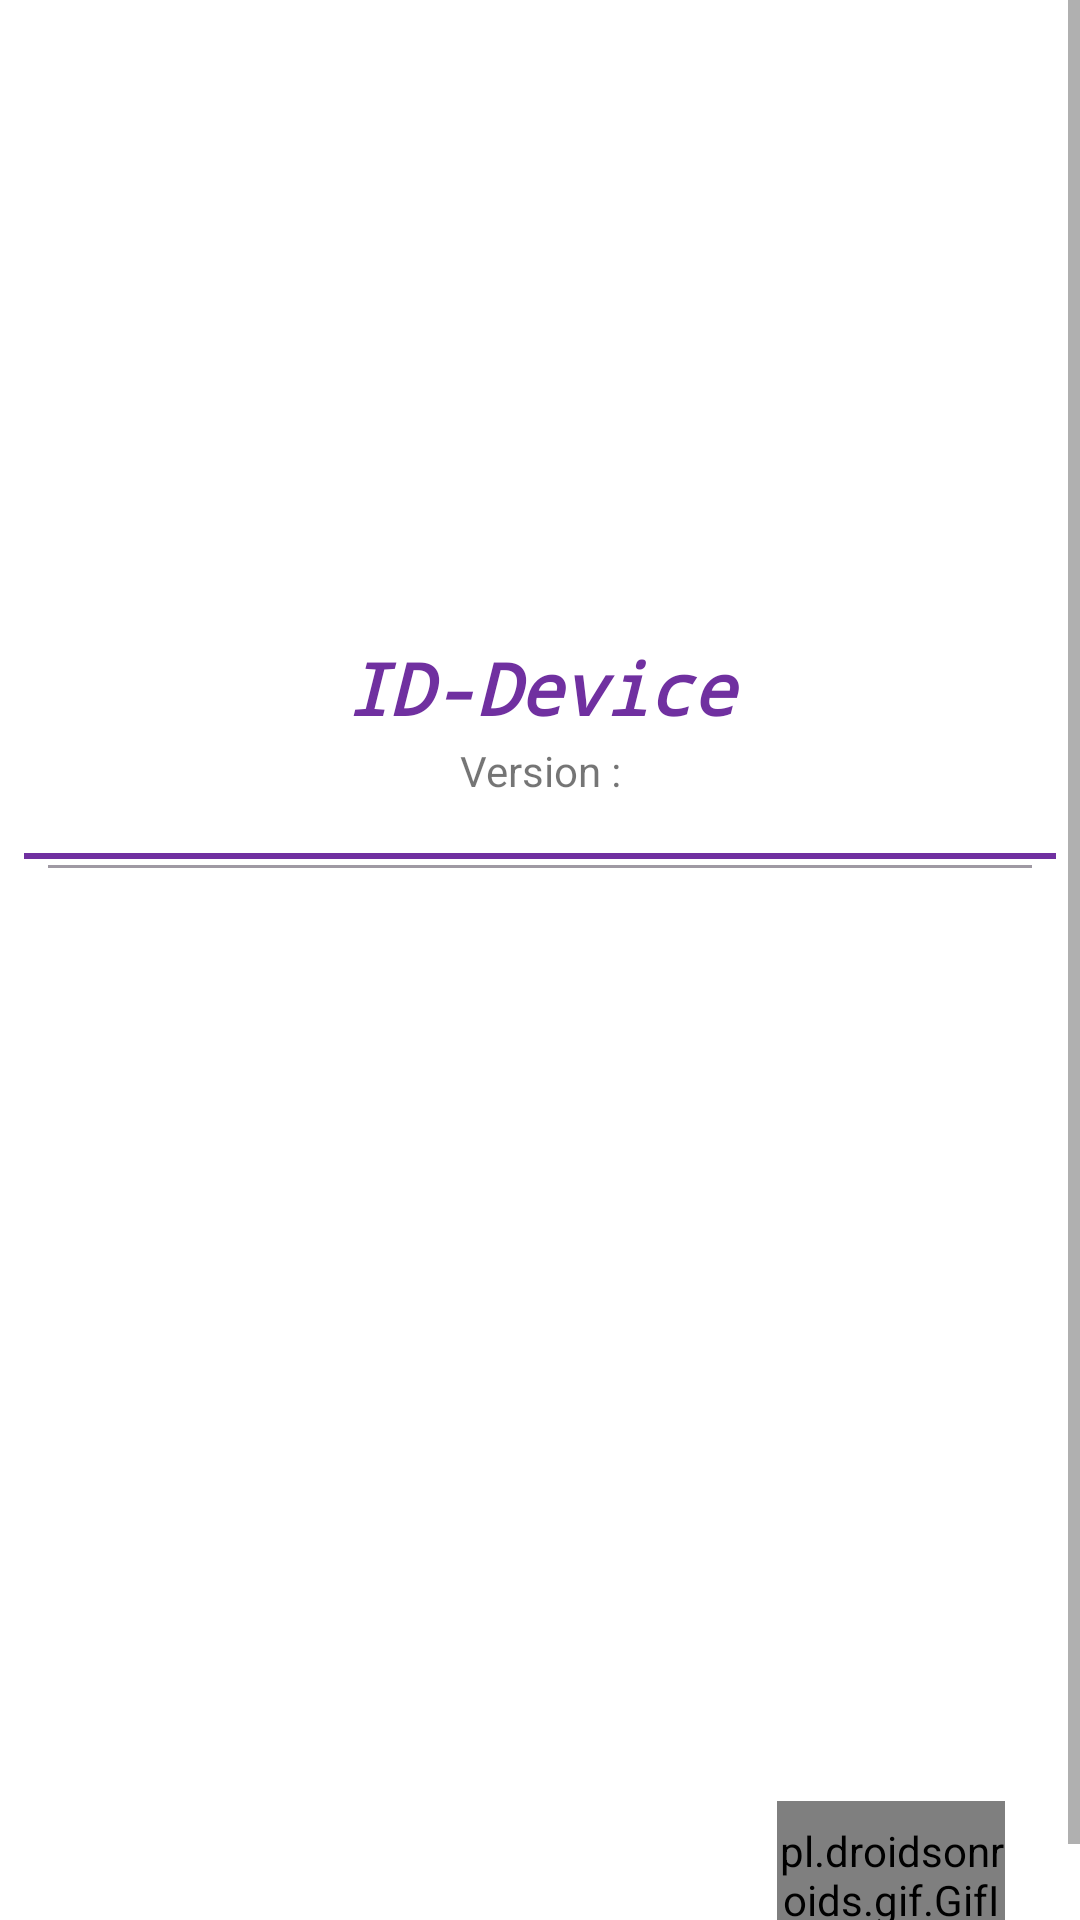

Reconstruct the res/layout file that produces this screen, plus the resources it refers to.
<!-- AndroidManifest.xml: application theme Theme.IDDevFire -->
<!-- res/layout/fragment_information.xml -->
<?xml version="1.0" encoding="utf-8"?>
<ScrollView
    xmlns:android="http://schemas.android.com/apk/res/android"
    xmlns:app="http://schemas.android.com/apk/res-auto"
    xmlns:tools="http://schemas.android.com/tools"
    android:layout_width="match_parent"
    android:layout_height="match_parent"
    >
    <RelativeLayout
        android:layout_width="match_parent"
        android:layout_height="match_parent"
        tools:context=".ui.information.InformationFragment">


        <ImageView
            android:id="@+id/imageView2"
            android:layout_width="wrap_content"
            android:layout_height="168dp"
            android:layout_alignParentStart="true"
            android:layout_alignParentTop="false"
            android:layout_alignParentEnd="true"
            android:layout_centerHorizontal="true"
            android:layout_marginStart="83dp"
            android:layout_marginTop="25dp"
            android:layout_marginEnd="88dp"
            android:src="@drawable/logonum_5" />

        <TextView
            android:id="@+id/nameApplication_tv"
            android:layout_width="match_parent"
            android:layout_height="wrap_content"
            android:layout_below="@+id/imageView2"
            android:layout_marginTop="20dp"
            android:fontFamily="monospace"
            android:gravity="center"
            android:text="ID-Device"
            android:textColor="#7030A0"
            android:textSize="24sp"
            android:textStyle="bold|italic" />

        <TextView
            android:id="@+id/versionApplication"
            android:layout_width="match_parent"
            android:layout_height="wrap_content"
            android:layout_below="@+id/nameApplication_tv"
            android:layout_marginTop="2dp"
            android:gravity="center"
            android:text="Version :" />

        <View
            android:id="@+id/viewupp"
            android:layout_width="fill_parent"
            android:layout_height="1dip"
            android:layout_marginLeft="16dp"
            android:layout_marginRight="16dp"
            android:layout_below="@+id/viewdown"
            android:layout_marginTop="2dp"
            android:background="#9F99A3" />

        <View
            android:id="@+id/viewdown"
            android:layout_width="fill_parent"
            android:layout_height="2dip"
            android:layout_below="@+id/versionApplication"
            android:layout_marginLeft="8dp"
            android:layout_marginTop="18dp"
            android:layout_marginRight="8dp"
            android:background="#7030a0" />

        <TextView
            android:id="@+id/lastVersion_tv"
            android:layout_width="match_parent"
            android:layout_height="wrap_content"
            android:layout_below="@+id/viewupp"
            android:layout_marginTop="20dp"
            android:gravity="center" />

        <TextView
            android:id="@+id/descriptionApplication_tv"
            android:layout_width="match_parent"
            android:layout_height="wrap_content"
            android:layout_below="@+id/lastVersion_tv"
            android:layout_marginTop="13dp"
            android:textColor="#7030a0"
            android:gravity="center"/>

        <TextView
            android:id="@+id/linkdownload"
            android:layout_width="match_parent"
            android:layout_height="wrap_content"
            android:layout_below="@+id/descriptionApplication_tv"
            android:layout_marginTop="4dp"
            android:gravity="center"
            android:autoLink="web" />

        <pl.droidsonroids.gif.GifImageView
            android:layout_width="76dp"
            android:layout_height="66dp"
            android:layout_below="@+id/nameApplication_tv"
            android:layout_alignParentEnd="true"
            android:layout_alignParentRight="true"
            android:layout_marginTop="355dp"
            android:layout_marginEnd="25dp"
            android:layout_marginRight="25dp"
            android:src="@drawable/maingif"
            app:layout_constraintBottom_toBottomOf="parent"
            app:layout_constraintEnd_toEndOf="parent"
            tools:ignore="MissingConstraints" />

    </RelativeLayout>
</ScrollView>
<!-- resources referenced by this layout -->
<resources>
  <!-- drawable maingif: gif bitmap (drawable-hdpi, 32922 bytes) -->
  <style name="Theme.IDDevFire" parent="Theme.MaterialComponents.Light.NoActionBar">
          
          <item name="colorPrimary">@color/purple_500</item>
          <item name="colorPrimaryVariant">@color/purple_700</item>
          <item name="colorOnPrimary">@color/white</item>
          
          <item name="colorSecondary">@color/teal_200</item>
          <item name="colorSecondaryVariant">@color/teal_700</item>
          <item name="colorOnSecondary">@color/black</item>
          
          <item name="android:statusBarColor" tools:targetApi="l">?attr/colorPrimaryVariant</item>
          
  
      </style>
  <color name="purple_500">#7030A0</color>
  <color name="purple_700">#7030A0</color>
  <color name="white">#FFFFFFFF</color>
  <color name="teal_200">#AE8FC6</color>
  <color name="teal_700">#AE8FC6</color>
  <color name="black">#FF000000</color>
</resources>
